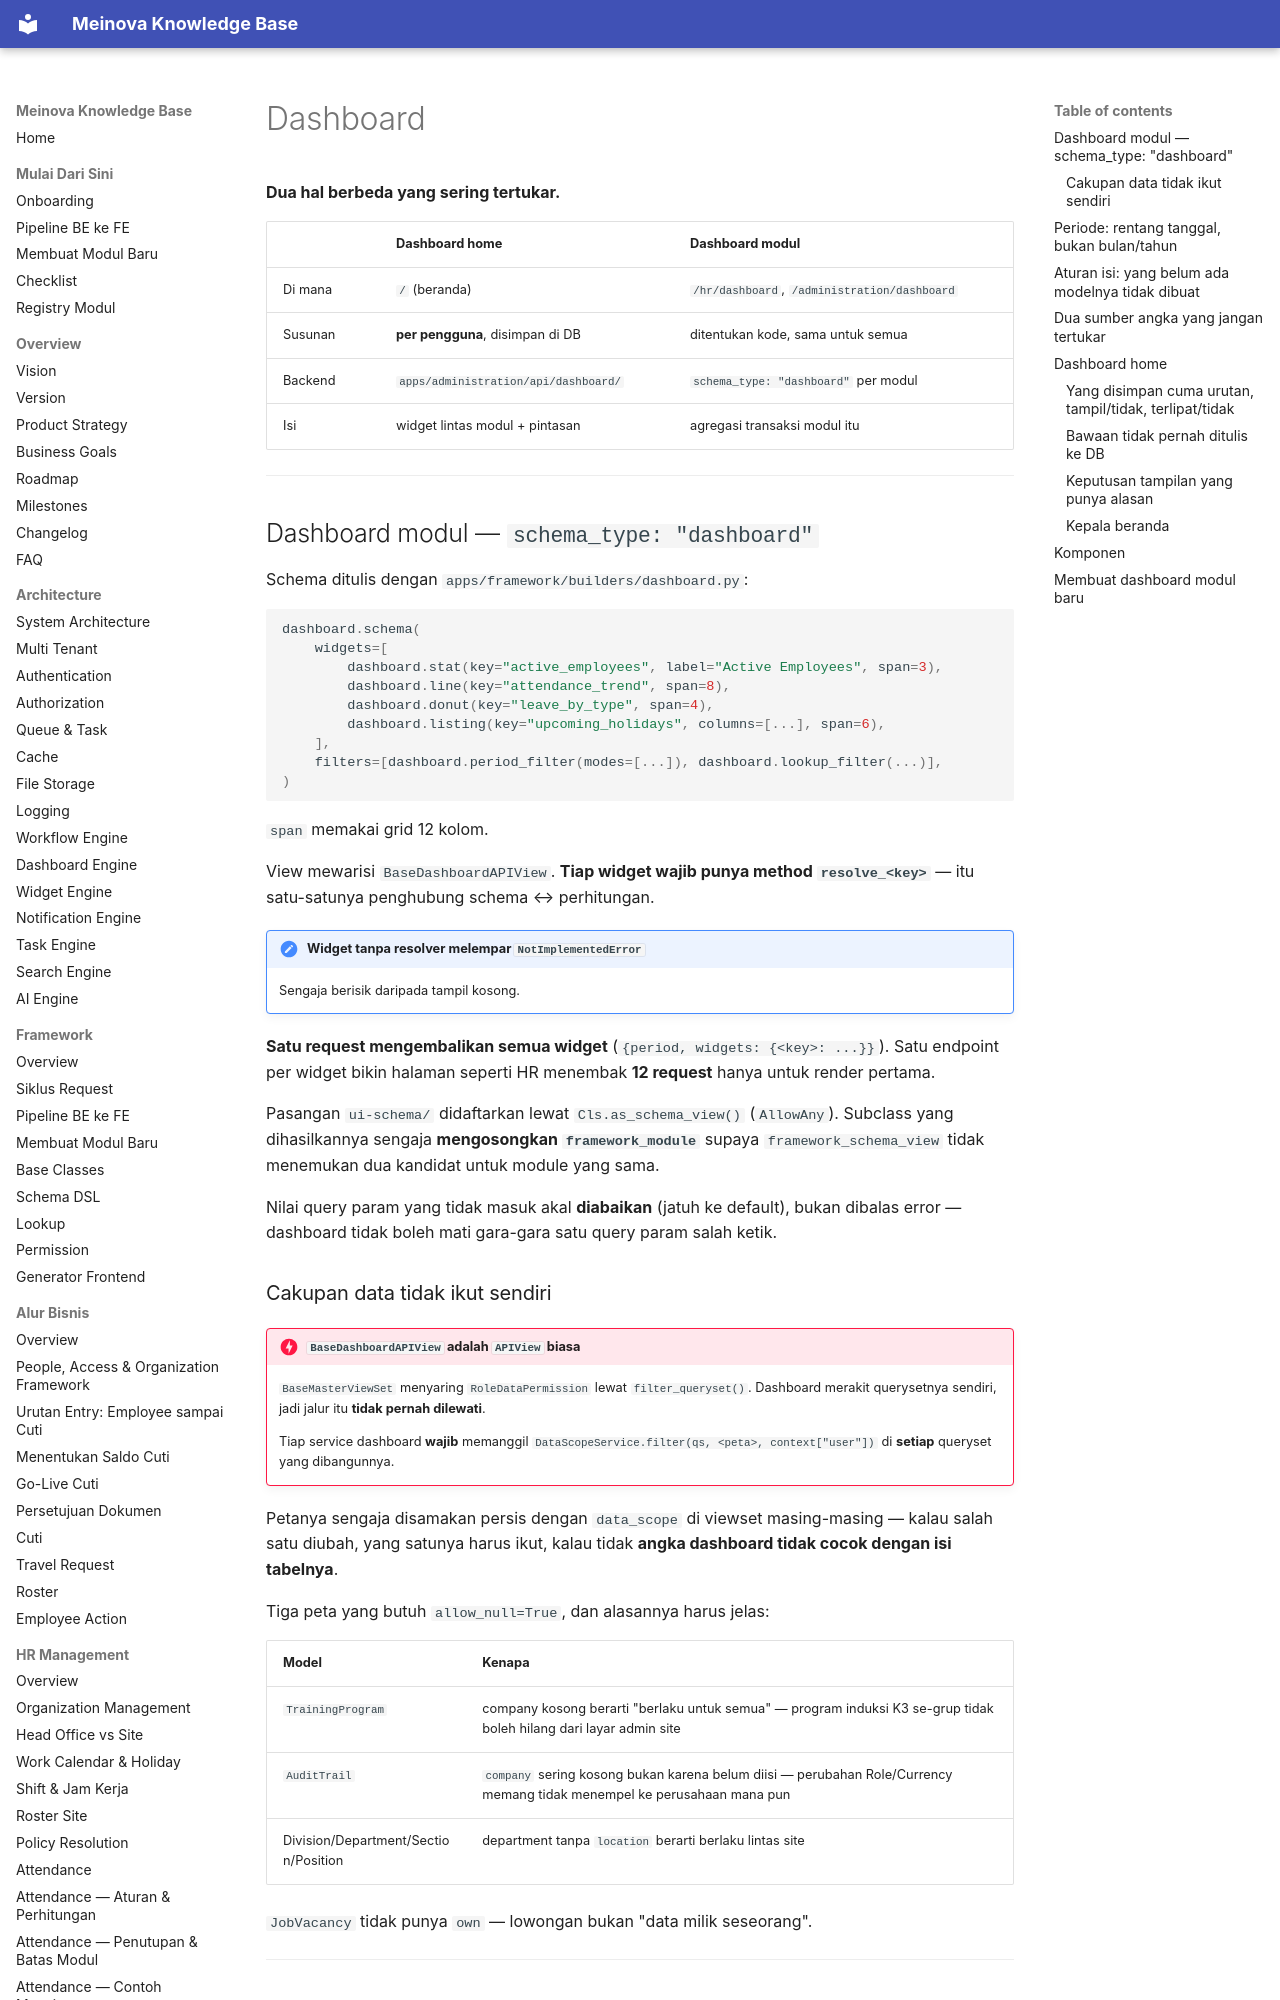

repository: 21bria/meinova-erp-api · page: 04-ui-ux/Dashboard/index.html · generator: mkdocs

# Dashboard

**Dua hal berbeda yang sering tertukar.**

| | Dashboard **home** | Dashboard **modul** |
|---|---|---|
| Di mana | `/` (beranda) | `/hr/dashboard`, `/administration/dashboard` |
| Susunan | **per pengguna**, disimpan di DB | ditentukan kode, sama untuk semua |
| Backend | `apps/administration/api/dashboard/` | `schema_type: "dashboard"` per modul |
| Isi | widget lintas modul + pintasan | agregasi transaksi modul itu |

---

## Dashboard modul — `schema_type: "dashboard"`

Schema ditulis dengan `apps/framework/builders/dashboard.py`:

```python
dashboard.schema(
    widgets=[
        dashboard.stat(key="active_employees", label="Active Employees", span=3),
        dashboard.line(key="attendance_trend", span=8),
        dashboard.donut(key="leave_by_type", span=4),
        dashboard.listing(key="upcoming_holidays", columns=[...], span=6),
    ],
    filters=[dashboard.period_filter(modes=[...]), dashboard.lookup_filter(...)],
)
```

`span` memakai grid 12 kolom.

View mewarisi `BaseDashboardAPIView`. **Tiap widget wajib punya method `resolve_<key>`** — itu satu-satunya penghubung schema ↔ perhitungan.

!!! note "Widget tanpa resolver melempar `NotImplementedError`"
    Sengaja berisik daripada tampil kosong.

**Satu request mengembalikan semua widget** (`{period, widgets: {<key>: ...}}`). Satu endpoint per widget bikin halaman seperti HR menembak **12 request** hanya untuk render pertama.

Pasangan `ui-schema/` didaftarkan lewat `Cls.as_schema_view()` (`AllowAny`). Subclass yang dihasilkannya sengaja **mengosongkan `framework_module`** supaya `framework_schema_view` tidak menemukan dua kandidat untuk module yang sama.

Nilai query param yang tidak masuk akal **diabaikan** (jatuh ke default), bukan dibalas error — dashboard tidak boleh mati gara-gara satu query param salah ketik.

### Cakupan data tidak ikut sendiri

!!! danger "`BaseDashboardAPIView` adalah `APIView` biasa"
    `BaseMasterViewSet` menyaring `RoleDataPermission` lewat `filter_queryset()`. Dashboard merakit querysetnya sendiri, jadi jalur itu **tidak pernah dilewati**.

    Tiap service dashboard **wajib** memanggil `DataScopeService.filter(qs, <peta>, context["user"])` di **setiap** queryset yang dibangunnya.

Petanya sengaja disamakan persis dengan `data_scope` di viewset masing-masing — kalau salah satu diubah, yang satunya harus ikut, kalau tidak **angka dashboard tidak cocok dengan isi tabelnya**.

Tiga peta yang butuh `allow_null=True`, dan alasannya harus jelas:

| Model | Kenapa |
|---|---|
| `TrainingProgram` | company kosong berarti "berlaku untuk semua" — program induksi K3 se-grup tidak boleh hilang dari layar admin site |
| `AuditTrail` | `company` sering kosong bukan karena belum diisi — perubahan Role/Currency memang tidak menempel ke perusahaan mana pun |
| Division/Department/Section/Position | department tanpa `location` berarti berlaku lintas site |

`JobVacancy` tidak punya `own` — lowongan bukan "data milik seseorang".

---
